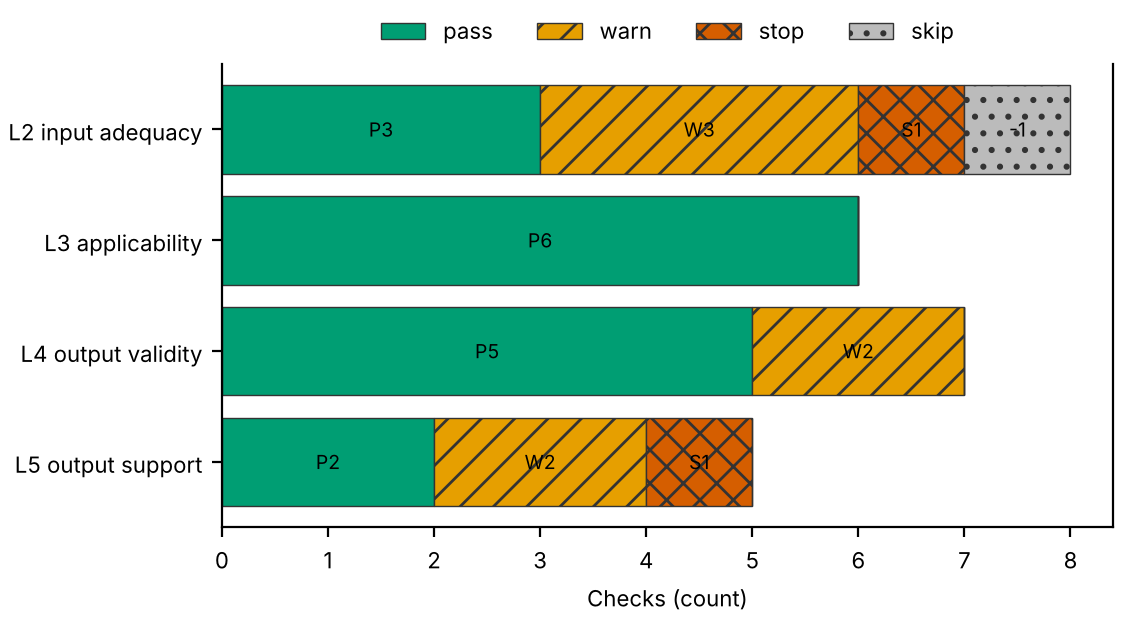

Source data for this figure (header and first rows):
layer, pass, warn, stop, skip
L2 input adequacy, 3, 3, 1, 1
L3 applicability, 6, 0, 0, 0
L4 output validity, 5, 2, 0, 0
L5 output support, 2, 2, 1, 0
